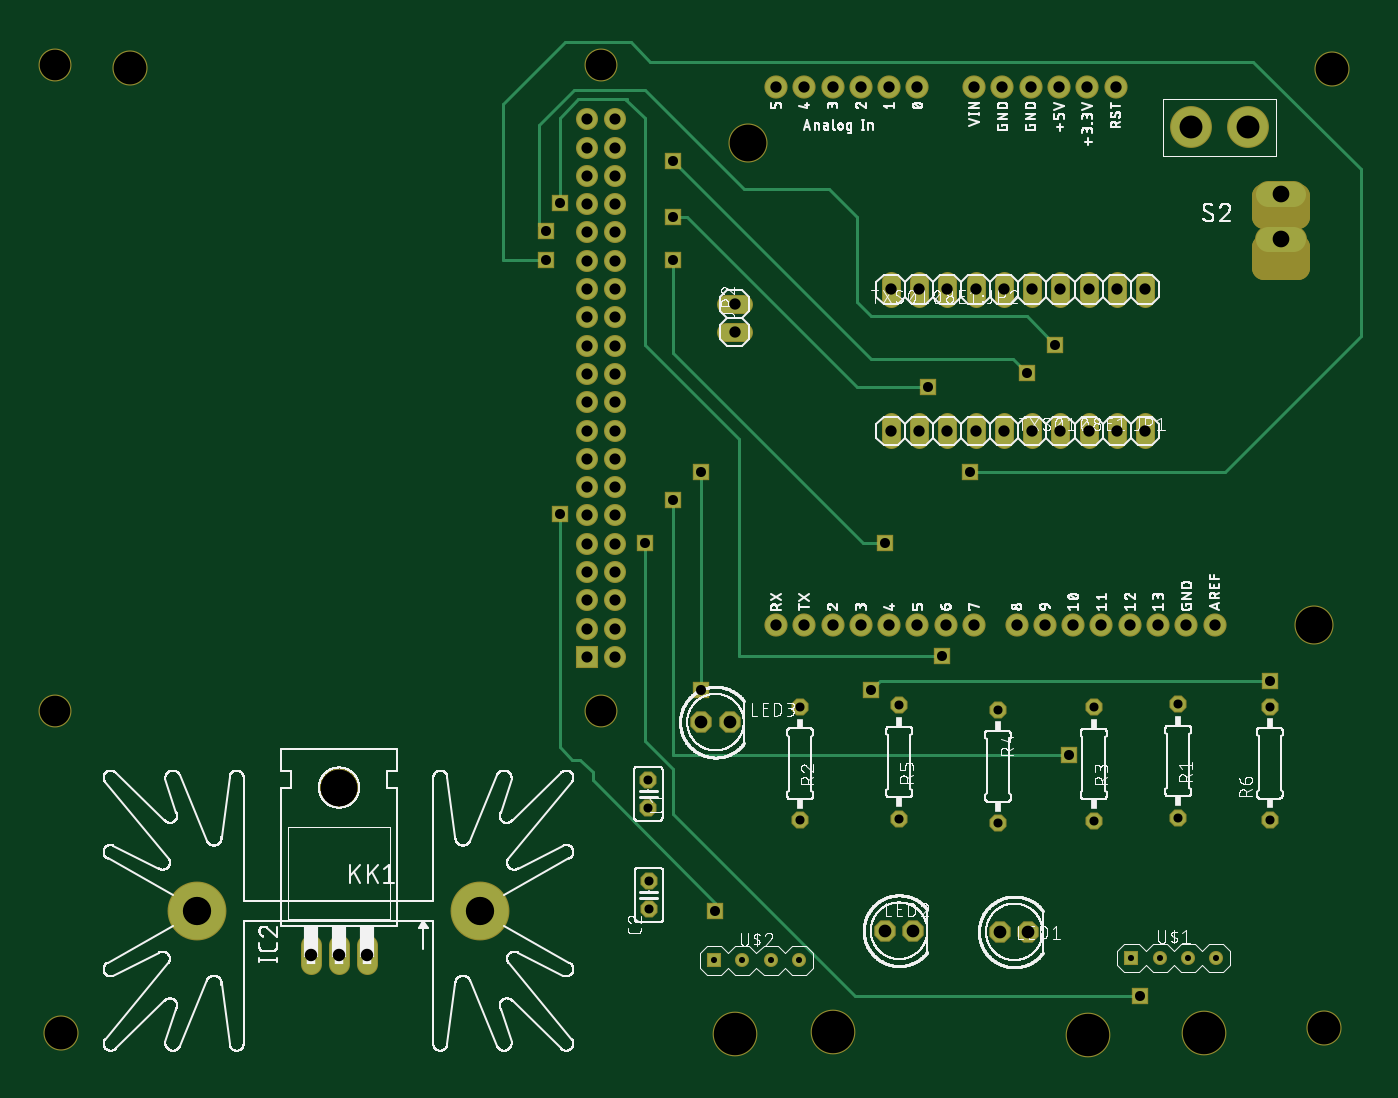
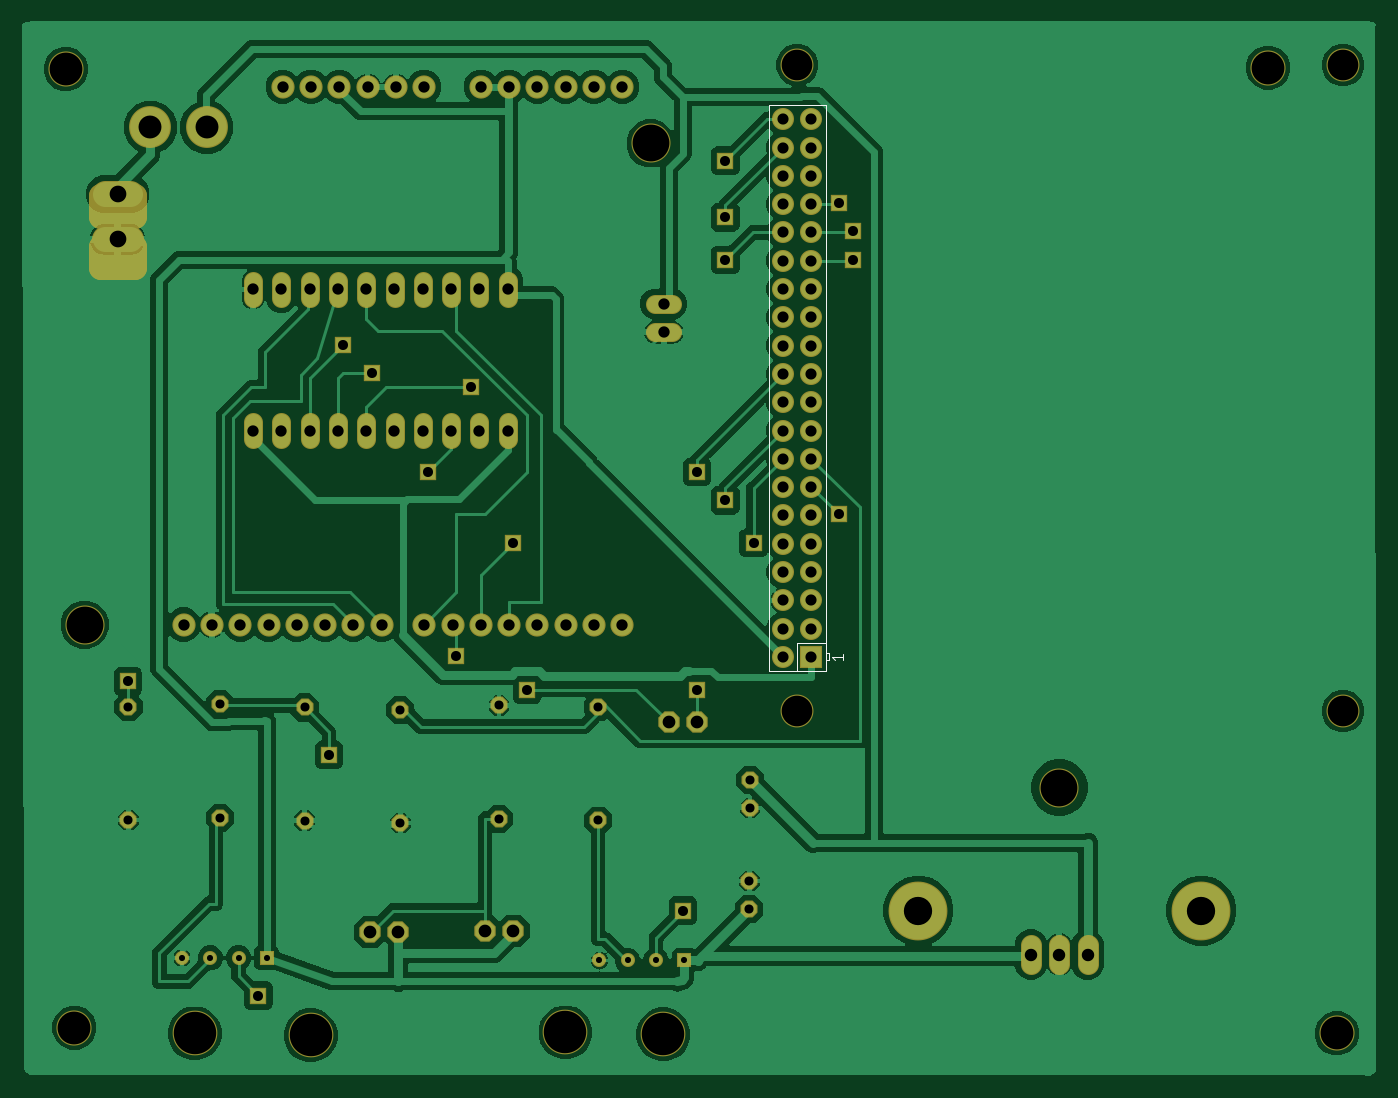
Circuit board: 7 layer files. Board 121.5 x 94.6 mm.
- bottom_copper: copper_bottom.gbr (160769 bytes)
- top_copper: copper_top.gbr (5693 bytes)
- drill: drill_1_16.xln (2477 bytes)
- bottom_silk: silkscreen_bottom.gbr (613 bytes)
- top_silk: silkscreen_top.gbr (318025 bytes)
- bottom_mask: soldermask_bottom.gbr (4665 bytes)
- top_mask: soldermask_top.gbr (4682 bytes)

=== bottom_copper: copper_bottom.gbr (160769 bytes, source omitted) ===
=== top_copper: copper_top.gbr (5693 bytes, source omitted) ===
=== drill: drill_1_16.xln ===
M48
;GenerationSoftware,Autodesk,EAGLE,9.6.0*%
;CreationDate,2020-05-06T00:26:28Z*%
FMAT,2
ICI,OFF
METRIC,TZ,000.000
T14C0.550
T13C0.813
T12C0.900
T11C1.000
T10C1.016
T9C1.118
T8C1.143
T7C1.499
T6C2.057
T5C2.540
T4C2.750
T3C2.946
T2C3.302
T1C3.810
%
G90
M71
T1
X106045Y4233
X95631Y4064
X64008Y4149
X72771Y4318
T2
X65126Y84099
X115926Y40919
X28448Y26289
T3
X117602Y90780
X116840Y4724
X3531Y4242
X9703Y90907
T4
X2967Y33142
X51967Y33142
X2967Y91142
X51967Y91142
T5
X15697Y15240
X41097Y15240
T6
X104953Y85547
X110033Y85547
T7
X112954Y79553
X112954Y75489
T8
X87782Y13335
X90322Y13335
X77445Y13437
X79985Y13437
X60960Y32156
X63500Y32156
T9
X30988Y11303
X28448Y11303
X25908Y11303
T10
X100813Y70993
X100813Y58293
X98273Y58293
X95733Y58293
X93193Y58293
X82906Y40919
X90653Y58293
X85573Y58293
X83033Y58293
X80493Y58293
X77953Y58293
X63948Y67158
X63948Y69698
X87986Y89179
X90526Y89179
X93066Y89179
X95606Y89179
X98146Y89179
X77953Y70993
X88113Y58293
X85446Y89179
X80366Y89179
X77826Y89179
X75286Y89179
X72746Y89179
X70206Y89179
X67666Y89179
X67666Y40919
X70206Y40919
X80493Y70993
X75286Y40919
X77826Y40919
X80366Y40919
X85446Y40919
X89256Y40919
X91796Y40919
X94336Y40919
X96876Y40919
X99416Y40919
X72746Y40919
X104496Y40919
X107036Y40919
X83033Y70993
X85573Y70993
X88113Y70993
X90653Y70993
X93193Y70993
X95733Y70993
X98273Y70993
X101956Y40919
T11
X53237Y76112
X50697Y78652
X53237Y78652
X50697Y55792
X53237Y81192
X50697Y83732
X53237Y83732
X50697Y86272
X53237Y86272
X50697Y81192
X50697Y38012
X53237Y38012
X50697Y40552
X53237Y40552
X50697Y43092
X53237Y43092
X50697Y45632
X53237Y45632
X50697Y48172
X53237Y48172
X50697Y50712
X53237Y50712
X50697Y53252
X53237Y53252
X53237Y55792
X50697Y58332
X53237Y58332
X50697Y60872
X53237Y60872
X50697Y63412
X53237Y63412
X50697Y65952
X53237Y65952
X50697Y68492
X53237Y68492
X50697Y71032
X53237Y71032
X50697Y73572
X53237Y73572
X50697Y76112
T12
X85090Y54610
X100330Y7620
X48260Y50800
X62230Y15240
X60960Y54610
X81280Y62230
X76200Y35052
X46990Y73660
X90170Y63500
X58420Y82550
X112014Y35814
X58420Y77470
X60960Y35052
X55880Y48260
X93980Y29210
X58420Y52070
X82550Y38100
X48260Y78740
X77470Y48260
X58420Y73660
X92710Y66040
X46990Y76200
T13
X56261Y15367
X87579Y23114
X56210Y27000
X103759Y33757
X56210Y24460
X103759Y23597
X69825Y33503
X69825Y23343
X96190Y33477
X96190Y23317
X87579Y33274
X111989Y23393
X111989Y33553
X78715Y33655
X78715Y23495
X56261Y17907
T14
X104648Y10998
X69723Y10770
X102108Y10998
X64643Y10770
X62103Y10770
X107188Y10998
X99568Y10998
X67183Y10770
M30
=== bottom_silk: silkscreen_bottom.gbr ===
G04 EAGLE Gerber RS-274X export*
G75*
%MOMM*%
%FSLAX34Y34*%
%LPD*%
%INSilkscreen Bottom*%
%IPPOS*%
%AMOC8*
5,1,8,0,0,1.08239X$1,22.5*%
G01*
%ADD10C,0.127000*%
%ADD11C,0.101600*%


D10*
X545066Y367418D02*
X519666Y367418D01*
X494266Y367418D01*
X494266Y376943D01*
X494266Y383293D01*
X494266Y392818D01*
X494266Y875418D01*
X545066Y875418D01*
X545066Y367418D01*
X519666Y367418D02*
X519666Y392818D01*
X494266Y392818D01*
X494266Y376943D02*
X491091Y376943D01*
X491091Y383293D01*
X494266Y383293D01*
D11*
X488043Y379991D02*
X486011Y377451D01*
X488043Y379991D02*
X478899Y379991D01*
X478899Y377451D02*
X478899Y382531D01*
M02*

=== top_silk: silkscreen_top.gbr (318025 bytes, source omitted) ===
=== bottom_mask: soldermask_bottom.gbr ===
G04 EAGLE Gerber RS-274X export*
G75*
%MOMM*%
%FSLAX34Y34*%
%LPD*%
%INSoldermask Bottom*%
%IPPOS*%
%AMOC8*
5,1,8,0,0,1.08239X$1,22.5*%
G01*
%ADD10C,3.149600*%
%ADD11C,4.013200*%
%ADD12P,1.649562X8X292.500000*%
%ADD13P,1.649562X8X112.500000*%
%ADD14C,1.727200*%
%ADD15C,3.759200*%
%ADD16P,2.075699X8X22.500000*%
%ADD17C,2.953200*%
%ADD18R,1.981200X1.981200*%
%ADD19C,1.981200*%
%ADD20R,1.261200X1.261200*%
%ADD21C,1.261200*%
%ADD22C,2.082800*%
%ADD23C,3.505200*%
%ADD24C,5.283200*%
%ADD25C,2.184400*%
%ADD26C,2.451100*%
%ADD27C,1.879600*%
%ADD28R,1.553200X1.553200*%


D10*
X35306Y42418D03*
X97028Y909066D03*
X1176020Y907796D03*
X1168400Y47244D03*
D11*
X1060450Y42333D03*
X956310Y40640D03*
X640080Y41487D03*
X727710Y43180D03*
D12*
X562102Y270002D03*
X562102Y244602D03*
D13*
X562610Y153670D03*
X562610Y179070D03*
D14*
X631865Y671576D02*
X647105Y671576D01*
X647105Y696976D02*
X631865Y696976D01*
D15*
X1049528Y855472D03*
X1100328Y855472D03*
D16*
X877824Y133350D03*
X903224Y133350D03*
X774446Y134366D03*
X799846Y134366D03*
D17*
X29666Y331418D03*
X519666Y331418D03*
X29666Y911418D03*
X519666Y911418D03*
D18*
X506966Y380118D03*
D19*
X532366Y380118D03*
X506966Y405518D03*
X532366Y405518D03*
X506966Y430918D03*
X532366Y430918D03*
X506966Y456318D03*
X532366Y456318D03*
X506966Y481718D03*
X532366Y481718D03*
X506966Y507118D03*
X532366Y507118D03*
X506966Y532518D03*
X532366Y532518D03*
X506966Y557918D03*
X532366Y557918D03*
X506966Y583318D03*
X532366Y583318D03*
X506966Y608718D03*
X532366Y608718D03*
X506966Y634118D03*
X532366Y634118D03*
X506966Y659518D03*
X532366Y659518D03*
X506966Y684918D03*
X532366Y684918D03*
X506966Y710318D03*
X532366Y710318D03*
X506966Y735718D03*
X532366Y735718D03*
X506966Y761118D03*
X532366Y761118D03*
X506966Y786518D03*
X532366Y786518D03*
X506966Y811918D03*
X532366Y811918D03*
X506966Y837318D03*
X532366Y837318D03*
X506966Y862718D03*
X532366Y862718D03*
D12*
X1037590Y337566D03*
X1037590Y235966D03*
X698246Y335026D03*
X698246Y233426D03*
X961898Y334772D03*
X961898Y233172D03*
X875792Y332740D03*
X875792Y231140D03*
X787146Y336550D03*
X787146Y234950D03*
D14*
X779526Y575310D02*
X779526Y590550D01*
X804926Y590550D02*
X804926Y575310D01*
X830326Y575310D02*
X830326Y590550D01*
X855726Y590550D02*
X855726Y575310D01*
X881126Y575310D02*
X881126Y590550D01*
X906526Y590550D02*
X906526Y575310D01*
X931926Y575310D02*
X931926Y590550D01*
X957326Y590550D02*
X957326Y575310D01*
X982726Y575310D02*
X982726Y590550D01*
X1008126Y590550D02*
X1008126Y575310D01*
X1008126Y702310D02*
X1008126Y717550D01*
X982726Y717550D02*
X982726Y702310D01*
X957326Y702310D02*
X957326Y717550D01*
X931926Y717550D02*
X931926Y702310D01*
X906526Y702310D02*
X906526Y717550D01*
X881126Y717550D02*
X881126Y702310D01*
X855726Y702310D02*
X855726Y717550D01*
X830326Y717550D02*
X830326Y702310D01*
X804926Y702310D02*
X804926Y717550D01*
X779526Y717550D02*
X779526Y702310D01*
D20*
X995680Y109982D03*
D21*
X1021080Y109982D03*
X1046480Y109982D03*
X1071880Y109982D03*
D20*
X621030Y107696D03*
D21*
X646430Y107696D03*
X671830Y107696D03*
X697230Y107696D03*
D22*
X981456Y891794D03*
X956056Y891794D03*
X930656Y891794D03*
X905256Y891794D03*
X879856Y891794D03*
X854456Y891794D03*
X803656Y891794D03*
X778256Y891794D03*
X752856Y891794D03*
X727456Y891794D03*
X702056Y891794D03*
X676656Y891794D03*
X676656Y409194D03*
X702056Y409194D03*
X727456Y409194D03*
X752856Y409194D03*
X778256Y409194D03*
X803656Y409194D03*
X829056Y409194D03*
X854456Y409194D03*
X892556Y409194D03*
X917956Y409194D03*
X943356Y409194D03*
X968756Y409194D03*
X994156Y409194D03*
X1019556Y409194D03*
X1044956Y409194D03*
X1070356Y409194D03*
D23*
X651256Y840994D03*
X1159256Y409194D03*
D24*
X156972Y152400D03*
X410972Y152400D03*
D16*
X609600Y321564D03*
X635000Y321564D03*
D13*
X1119886Y233934D03*
X1119886Y335534D03*
D25*
X1114298Y729234D02*
X1114298Y748284D01*
X1144778Y748284D02*
X1144778Y729234D01*
X1114298Y729234D01*
X1114298Y748284D02*
X1144778Y748284D01*
X1144778Y775208D02*
X1114298Y775208D01*
X1114298Y794258D02*
X1144778Y794258D01*
X1144778Y775208D01*
X1114298Y775208D02*
X1114298Y794258D01*
D26*
X1118299Y795528D02*
X1140778Y795528D01*
X1140778Y754888D02*
X1118299Y754888D01*
D27*
X259080Y121412D02*
X259080Y104648D01*
X284480Y104648D02*
X284480Y121412D01*
X309880Y121412D02*
X309880Y104648D01*
D23*
X284480Y262890D03*
D28*
X584200Y774700D03*
X812800Y622300D03*
X584200Y825500D03*
X901700Y635000D03*
X469900Y736600D03*
X850900Y546100D03*
X469900Y762000D03*
X927100Y660400D03*
X584200Y736600D03*
X774700Y482600D03*
X482600Y787400D03*
X825500Y381000D03*
X584200Y520700D03*
X939800Y292100D03*
X558800Y482600D03*
X1003300Y76200D03*
X482600Y508000D03*
X622300Y152400D03*
X609600Y546100D03*
X609600Y350520D03*
X1120140Y358140D03*
X762000Y350520D03*
M02*

=== top_mask: soldermask_top.gbr ===
G04 EAGLE Gerber RS-274X export*
G75*
%MOMM*%
%FSLAX34Y34*%
%LPD*%
%INSoldermask Top*%
%IPPOS*%
%AMOC8*
5,1,8,0,0,1.08239X$1,22.5*%
G01*
%ADD10C,3.149600*%
%ADD11C,4.013200*%
%ADD12P,1.649562X8X292.500000*%
%ADD13P,1.649562X8X112.500000*%
%ADD14C,1.727200*%
%ADD15C,3.759200*%
%ADD16P,2.075699X8X22.500000*%
%ADD17C,2.953200*%
%ADD18R,1.981200X1.981200*%
%ADD19C,1.981200*%
%ADD20R,1.261200X1.261200*%
%ADD21C,1.261200*%
%ADD22C,2.082800*%
%ADD23C,3.505200*%
%ADD24C,5.283200*%
%ADD25C,2.184400*%
%ADD26C,2.451100*%
%ADD27C,1.879600*%
%ADD28R,1.553200X1.553200*%


D10*
X35306Y42418D03*
X97028Y909066D03*
X1176020Y907796D03*
X1168400Y47244D03*
D11*
X1060450Y42333D03*
X956310Y40640D03*
X640080Y41487D03*
X727710Y43180D03*
D12*
X562102Y270002D03*
X562102Y244602D03*
D13*
X562610Y153670D03*
X562610Y179070D03*
D14*
X631865Y671576D02*
X647105Y671576D01*
X647105Y696976D02*
X631865Y696976D01*
D15*
X1049528Y855472D03*
X1100328Y855472D03*
D16*
X877824Y133350D03*
X903224Y133350D03*
X774446Y134366D03*
X799846Y134366D03*
D17*
X29666Y331418D03*
X519666Y331418D03*
X29666Y911418D03*
X519666Y911418D03*
D18*
X506966Y380118D03*
D19*
X532366Y380118D03*
X506966Y405518D03*
X532366Y405518D03*
X506966Y430918D03*
X532366Y430918D03*
X506966Y456318D03*
X532366Y456318D03*
X506966Y481718D03*
X532366Y481718D03*
X506966Y507118D03*
X532366Y507118D03*
X506966Y532518D03*
X532366Y532518D03*
X506966Y557918D03*
X532366Y557918D03*
X506966Y583318D03*
X532366Y583318D03*
X506966Y608718D03*
X532366Y608718D03*
X506966Y634118D03*
X532366Y634118D03*
X506966Y659518D03*
X532366Y659518D03*
X506966Y684918D03*
X532366Y684918D03*
X506966Y710318D03*
X532366Y710318D03*
X506966Y735718D03*
X532366Y735718D03*
X506966Y761118D03*
X532366Y761118D03*
X506966Y786518D03*
X532366Y786518D03*
X506966Y811918D03*
X532366Y811918D03*
X506966Y837318D03*
X532366Y837318D03*
X506966Y862718D03*
X532366Y862718D03*
D12*
X1037590Y337566D03*
X1037590Y235966D03*
X698246Y335026D03*
X698246Y233426D03*
X961898Y334772D03*
X961898Y233172D03*
X875792Y332740D03*
X875792Y231140D03*
X787146Y336550D03*
X787146Y234950D03*
D14*
X779526Y575310D02*
X779526Y590550D01*
X804926Y590550D02*
X804926Y575310D01*
X830326Y575310D02*
X830326Y590550D01*
X855726Y590550D02*
X855726Y575310D01*
X881126Y575310D02*
X881126Y590550D01*
X906526Y590550D02*
X906526Y575310D01*
X931926Y575310D02*
X931926Y590550D01*
X957326Y590550D02*
X957326Y575310D01*
X982726Y575310D02*
X982726Y590550D01*
X1008126Y590550D02*
X1008126Y575310D01*
X1008126Y702310D02*
X1008126Y717550D01*
X982726Y717550D02*
X982726Y702310D01*
X957326Y702310D02*
X957326Y717550D01*
X931926Y717550D02*
X931926Y702310D01*
X906526Y702310D02*
X906526Y717550D01*
X881126Y717550D02*
X881126Y702310D01*
X855726Y702310D02*
X855726Y717550D01*
X830326Y717550D02*
X830326Y702310D01*
X804926Y702310D02*
X804926Y717550D01*
X779526Y717550D02*
X779526Y702310D01*
D20*
X995680Y109982D03*
D21*
X1021080Y109982D03*
X1046480Y109982D03*
X1071880Y109982D03*
D20*
X621030Y107696D03*
D21*
X646430Y107696D03*
X671830Y107696D03*
X697230Y107696D03*
D22*
X981456Y891794D03*
X956056Y891794D03*
X930656Y891794D03*
X905256Y891794D03*
X879856Y891794D03*
X854456Y891794D03*
X803656Y891794D03*
X778256Y891794D03*
X752856Y891794D03*
X727456Y891794D03*
X702056Y891794D03*
X676656Y891794D03*
X676656Y409194D03*
X702056Y409194D03*
X727456Y409194D03*
X752856Y409194D03*
X778256Y409194D03*
X803656Y409194D03*
X829056Y409194D03*
X854456Y409194D03*
X892556Y409194D03*
X917956Y409194D03*
X943356Y409194D03*
X968756Y409194D03*
X994156Y409194D03*
X1019556Y409194D03*
X1044956Y409194D03*
X1070356Y409194D03*
D23*
X651256Y840994D03*
X1159256Y409194D03*
D24*
X156972Y152400D03*
X410972Y152400D03*
D16*
X609600Y321564D03*
X635000Y321564D03*
D13*
X1119886Y233934D03*
X1119886Y335534D03*
D25*
X1114298Y748284D02*
X1144778Y748284D01*
X1144778Y729234D02*
X1114298Y729234D01*
X1144778Y729234D02*
X1144778Y748284D01*
X1114298Y748284D02*
X1114298Y729234D01*
X1114298Y775208D02*
X1144778Y775208D01*
X1144778Y794258D02*
X1114298Y794258D01*
X1114298Y775208D01*
X1144778Y775208D02*
X1144778Y794258D01*
D26*
X1140778Y795528D02*
X1118299Y795528D01*
X1118299Y754888D02*
X1140778Y754888D01*
D27*
X259080Y121412D02*
X259080Y104648D01*
X284480Y104648D02*
X284480Y121412D01*
X309880Y121412D02*
X309880Y104648D01*
D23*
X284480Y262890D03*
D28*
X584200Y774700D03*
X812800Y622300D03*
X584200Y825500D03*
X901700Y635000D03*
X469900Y736600D03*
X850900Y546100D03*
X469900Y762000D03*
X927100Y660400D03*
X584200Y736600D03*
X774700Y482600D03*
X482600Y787400D03*
X825500Y381000D03*
X584200Y520700D03*
X939800Y292100D03*
X558800Y482600D03*
X1003300Y76200D03*
X482600Y508000D03*
X622300Y152400D03*
X609600Y546100D03*
X609600Y350520D03*
X1120140Y358140D03*
X762000Y350520D03*
M02*
